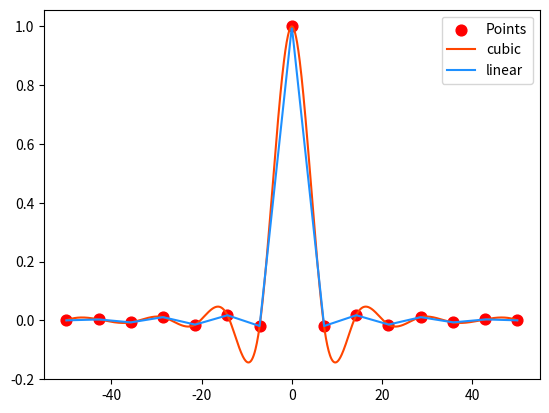

Write the Python code that produced this figure.
# coding=utf-8
import scipy.interpolate as si #插值器模块
import numpy as np
import matplotlib.pyplot as mp
#搞一组散点
min_x = -50
max_x = 50
dis_x = np.linspace(min_x,max_x,15)
dis_y = np.sinc(dis_x)
mp.scatter(dis_x,dis_y,s=60,marker="o",label="Points",c='red')

#通过散点设计出符合一定规律的插值器函数
#返回的linear是一个函数 可以:linear(x)

#三次样条插值起
cubic=si.interp1d(dis_x,dis_y,'cubic')
x=np.linspace(min_x,max_x,1000)
y=cubic(x)
mp.plot(x,y,c='orangered',label="cubic")
linear=si.interp1d(dis_x,dis_y,'linear')
y=linear(x)
mp.plot(x,y,c='dodgerblue',label="linear")


mp.legend()
mp.show()